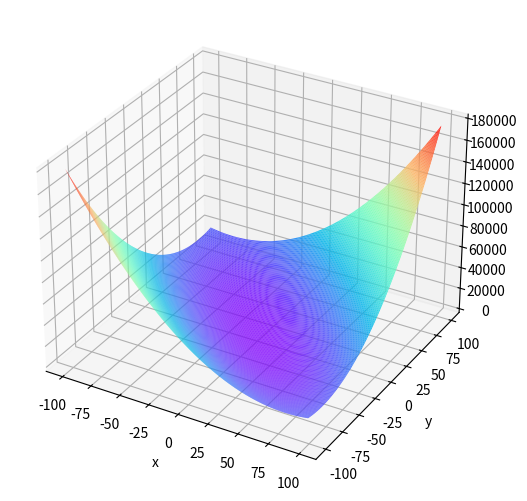

Write Python code to recreate this figure.
from mpl_toolkits.mplot3d import Axes3D
import numpy as np
from matplotlib import pyplot as plt

fig = plt.figure()
ax = fig.add_axes( Axes3D(fig))

x = np.arange(-100,100, 1)
y = np.arange(-100,100, 1)

X, Y = np.meshgrid(x, y)
Z = 5 * X ** 2 + 8 * X * Y + 5 * Y ** 2

plt.xlabel('x')
plt.ylabel('y')

ax.plot_surface(X, Y, Z,rstride=1,cstride=1,cmap='rainbow')
plt.show()
